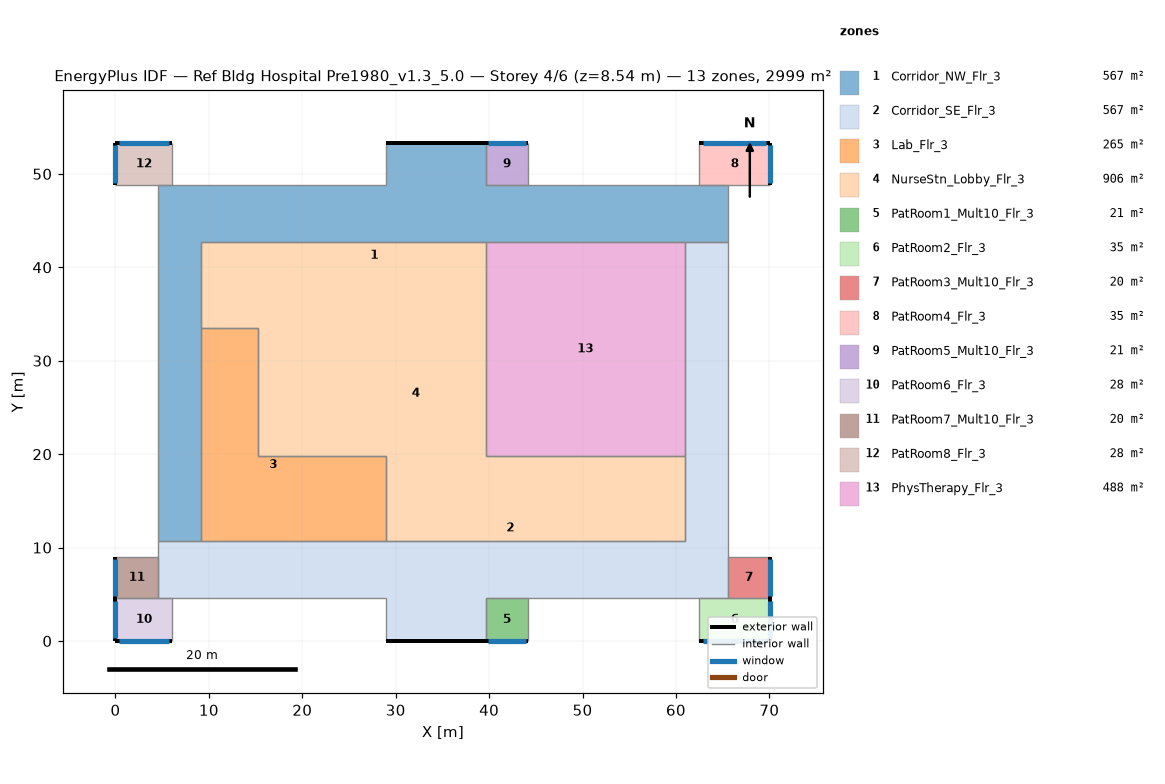
=== STOREY PLAN SPEC (per zone: floor XY polygon, exterior-wall plan segments, windows/doors) ===
zone 1: Corridor_NW_Flr_3  (566.7 m²)
  floor: (4.57, 10.67) (4.57, 48.77) (28.96, 48.77) (28.96, 53.34) (39.62, 53.34) (39.62, 48.77) (65.53, 48.77) (65.53, 42.67) (9.14, 42.67) (9.14, 10.67)
  exterior wall: (39.62, 53.34) – (28.96, 53.34)  [10.7 m]
  interior walls: 12
zone 2: Corridor_SE_Flr_3  (566.7 m²)
  floor: (4.57, 4.57) (4.57, 10.67) (60.96, 10.67) (60.96, 42.67) (65.53, 42.67) (65.53, 4.57) (39.62, 4.57) (39.62, 0.00) (28.96, 0.00) (28.96, 4.57)
  exterior wall: (28.96, 0.00) – (39.62, 0.00)  [10.7 m]
  interior walls: 12
zone 3: Lab_Flr_3  (264.8 m²)
  floor: (9.14, 33.53) (15.24, 33.53) (15.24, 19.81) (28.96, 19.81) (28.96, 10.67) (9.14, 10.67)
  interior walls: 6
zone 4: NurseStn_Lobby_Flr_3  (905.8 m²)
  floor: (9.14, 42.67) (39.62, 42.67) (39.62, 19.81) (60.96, 19.81) (60.96, 10.67) (28.96, 10.67) (28.96, 19.81) (15.24, 19.81) (15.24, 33.53) (9.14, 33.53)
  interior walls: 10
zone 5: PatRoom1_Mult10_Flr_3  (20.9 m²)
  floor: (44.20, 4.57) (44.20, 0.00) (39.62, 0.00) (39.62, 4.57)
  exterior wall: (39.62, 0.00) – (44.20, 0.00)  [4.6 m]
    window: (39.90, 0.00) – (43.92, 0.00)  [4.9 m²]
  interior walls: 3
zone 6: PatRoom2_Flr_3  (34.8 m²)
  floor: (70.10, 4.57) (70.10, 0.00) (62.48, 0.00) (62.48, 4.57)
  exterior wall: (70.10, 0.00) – (70.10, 4.57)  [4.6 m]
    window: (70.10, 0.27) – (70.10, 4.30)  [4.9 m²]
  exterior wall: (62.48, 0.00) – (70.10, 0.00)  [7.6 m]
    window: (62.94, 0.00) – (69.65, 0.00)  [8.2 m²]
  interior walls: 2
zone 7: PatRoom3_Mult10_Flr_3  (20.2 m²)
  floor: (70.10, 8.99) (70.10, 4.57) (65.53, 4.57) (65.53, 8.99)
  exterior wall: (70.10, 4.57) – (70.10, 8.99)  [4.4 m]
    window: (70.10, 4.84) – (70.10, 8.73)  [4.7 m²]
  interior walls: 3
zone 8: PatRoom4_Flr_3  (34.8 m²)
  floor: (70.10, 53.34) (70.10, 48.77) (62.48, 48.77) (62.48, 53.34)
  exterior wall: (70.10, 48.77) – (70.10, 53.34)  [4.6 m]
    window: (70.10, 49.04) – (70.10, 53.07)  [4.9 m²]
  exterior wall: (70.10, 53.34) – (62.48, 53.34)  [7.6 m]
    window: (69.65, 53.34) – (62.94, 53.34)  [8.2 m²]
  interior walls: 2
zone 9: PatRoom5_Mult10_Flr_3  (20.9 m²)
  floor: (44.20, 53.34) (44.20, 48.77) (39.62, 48.77) (39.62, 53.34)
  exterior wall: (44.20, 53.34) – (39.62, 53.34)  [4.6 m]
    window: (43.92, 53.34) – (39.90, 53.34)  [4.9 m²]
  interior walls: 3
zone 10: PatRoom6_Flr_3  (27.9 m²)
  floor: (6.10, 4.57) (6.10, 0.00) (0.00, 0.00) (0.00, 4.57)
  exterior wall: (0.00, 0.00) – (6.10, 0.00)  [6.1 m]
    window: (0.37, 0.00) – (5.73, 0.00)  [6.5 m²]
  exterior wall: (0.00, 4.57) – (0.00, 0.00)  [4.6 m]
    window: (0.00, 4.30) – (0.00, 0.27)  [4.9 m²]
  interior walls: 2
zone 11: PatRoom7_Mult10_Flr_3  (20.2 m²)
  floor: (4.57, 8.99) (4.57, 4.57) (0.00, 4.57) (0.00, 8.99)
  exterior wall: (0.00, 8.99) – (0.00, 4.57)  [4.4 m]
    window: (0.00, 8.73) – (0.00, 4.84)  [4.7 m²]
  interior walls: 3
zone 12: PatRoom8_Flr_3  (27.9 m²)
  floor: (6.10, 53.34) (6.10, 48.77) (0.00, 48.77) (0.00, 53.34)
  exterior wall: (6.10, 53.34) – (0.00, 53.34)  [6.1 m]
    window: (5.73, 53.34) – (0.37, 53.34)  [6.5 m²]
  exterior wall: (0.00, 53.34) – (0.00, 48.77)  [4.6 m]
    window: (0.00, 53.07) – (0.00, 49.04)  [4.9 m²]
  interior walls: 2
zone 13: PhysTherapy_Flr_3  (487.7 m²)
  floor: (60.96, 42.67) (60.96, 19.81) (39.62, 19.81) (39.62, 42.67)
  interior walls: 4

=== DERIVED (storey summary) ===
Building: Ref Bldg Hospital Pre1980_v1.3_5.0
Storey: 4 of 6  (floor level z = 8.54 m)
Storey gross floor area: 2999.4 m²
Zones on this storey: 13
  - Corridor_NW_Flr_3: floor 566.7 m²; exterior wall 10.7 m (45.5 m²); WWR 0.0%
  - Corridor_SE_Flr_3: floor 566.7 m²; exterior wall 10.7 m (45.5 m²); WWR 0.0%
  - Lab_Flr_3: floor 264.8 m²
  - NurseStn_Lobby_Flr_3: floor 905.8 m²
  - PatRoom1_Mult10_Flr_3: floor 20.9 m²; exterior wall 4.6 m (19.5 m²); 1 window(s) 4.9 m²; WWR 25.1%
  - PatRoom2_Flr_3: floor 34.8 m²; exterior wall 12.2 m (52.0 m²); 2 window(s) 13.1 m²; WWR 25.1%
  - PatRoom3_Mult10_Flr_3: floor 20.2 m²; exterior wall 4.4 m (18.9 m²); 1 window(s) 4.7 m²; WWR 25.1%
  - PatRoom4_Flr_3: floor 34.8 m²; exterior wall 12.2 m (52.0 m²); 2 window(s) 13.1 m²; WWR 25.1%
  - PatRoom5_Mult10_Flr_3: floor 20.9 m²; exterior wall 4.6 m (19.5 m²); 1 window(s) 4.9 m²; WWR 25.1%
  - PatRoom6_Flr_3: floor 27.9 m²; exterior wall 10.7 m (45.5 m²); 2 window(s) 11.4 m²; WWR 25.1%
  - PatRoom7_Mult10_Flr_3: floor 20.2 m²; exterior wall 4.4 m (18.9 m²); 1 window(s) 4.7 m²; WWR 25.1%
  - PatRoom8_Flr_3: floor 27.9 m²; exterior wall 10.7 m (45.5 m²); 2 window(s) 11.4 m²; WWR 25.1%
  - PhysTherapy_Flr_3: floor 487.7 m²
Zone adjacency (shared interzone walls):
  - Corridor_NW_Flr_3 ↔ Corridor_SE_Flr_3
  - Corridor_NW_Flr_3 ↔ Lab_Flr_3
  - Corridor_NW_Flr_3 ↔ NurseStn_Lobby_Flr_3
  - Corridor_NW_Flr_3 ↔ PhysTherapy_Flr_3
  - Corridor_SE_Flr_3 ↔ Lab_Flr_3
  - Corridor_SE_Flr_3 ↔ NurseStn_Lobby_Flr_3
  - Corridor_SE_Flr_3 ↔ PhysTherapy_Flr_3
  - Lab_Flr_3 ↔ NurseStn_Lobby_Flr_3
  - NurseStn_Lobby_Flr_3 ↔ PhysTherapy_Flr_3